Run: headless pygame with SDL's dummy video driver; simulated clock (each Clock.tick advances the game by its frame time, no real sleeping); random seed 0; keys injected as events and as key.get_pressed() state; no mouse input.
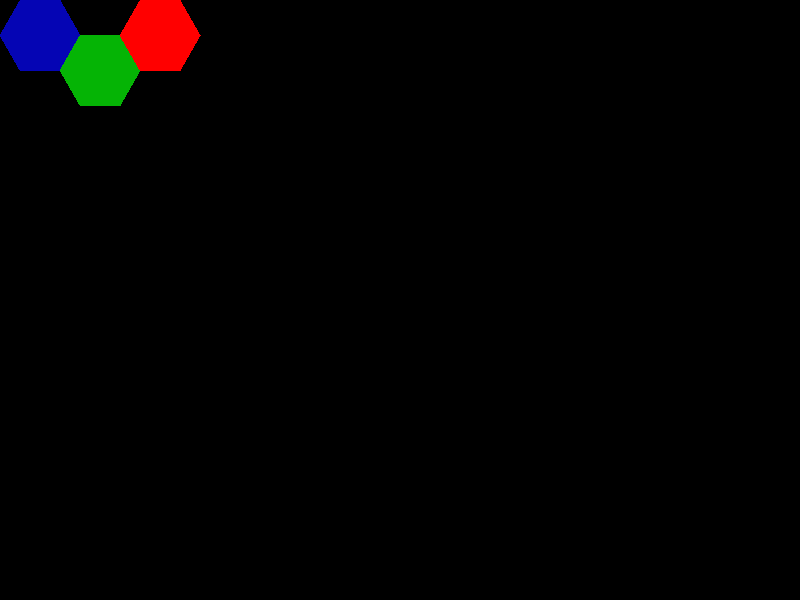
Frame 1 of 4 · flips 1–60 · no input
Frame 2 of 4 · flips 61–180 · tapped SPACE, RETURN · held RIGHT (→), D · screen unchanged from frame 1, image omitted
Frame 3 of 4 · flips 181–300 · held DOWN (↓), S · screen unchanged from frame 2, image omitted
Frame 4 of 4 · flips 301–420 · held LEFT (←), A, UP (↑), W · screen unchanged from frame 3, image omitted

The pygame program that drew these frames:


def create_hex(x, y):
    return [(x, y), (x+40, y), (x+60, y+35), (x+40, y+70), (x, y+70), (x-20, y+35)]

def draw_hex(screen, hexagon, color):
    pygame.draw.polygon(screen, color, hexagon)


import pygame

pygame.init()

SCREEN_WIDTH = 800

SCREEN_HEIGHT = 600

screen = pygame.display.set_mode((SCREEN_WIDTH, SCREEN_HEIGHT))
pygame.display.set_caption("Draw Hexagon")

# Create hexagons
hex_list = [create_hex(20, 0), create_hex(80, 35), create_hex(140, 0)]

run = True
while run:
    # Reset screen
    screen.fill((0, 0, 0))

    # Draw hexagons
    draw_hex(screen, hex_list[0], (5, 5, 180))
    draw_hex(screen, hex_list[1], (5, 180, 5))
    draw_hex(screen, hex_list[2], (255, 0, 0))
    # __ pygame.draw.polygon(screen, (5, 5, 180), hexagon)
    # __ pygame.draw.polygon(screen, (5, 180, 5), hexagon2)

    # Event handler (closing window)
    for event in pygame.event.get():
        if event.type == pygame.QUIT:
            run = False

    pygame.display.update()

pygame.quit()
